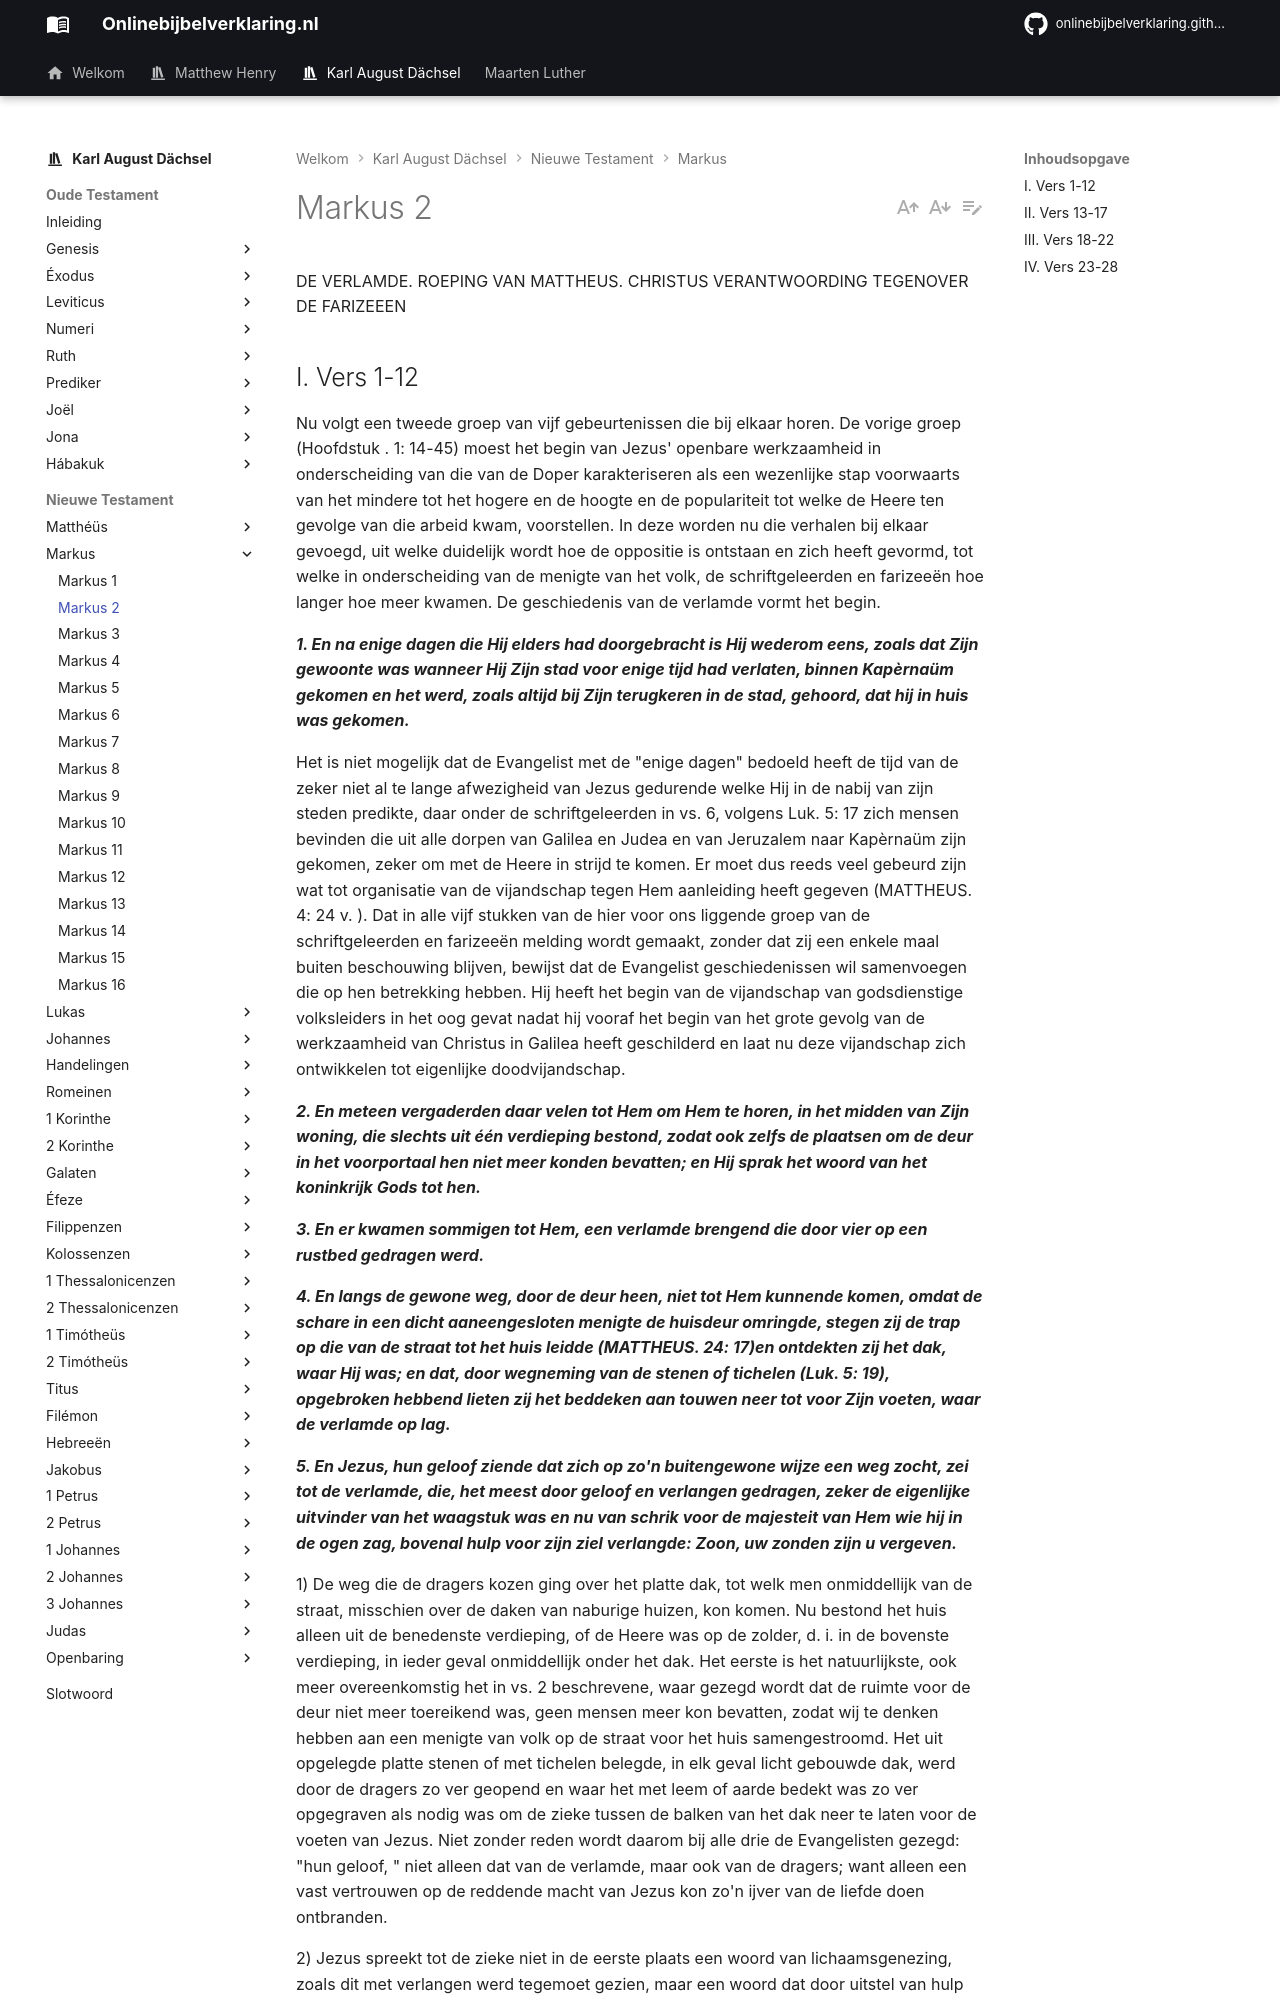

repository: onlinebijbelverklaring/onlinebijbelverklaring.github.io · page: karlaugustdachsel/Markus/Markus2/index.html · generator: mkdocs

DE VERLAMDE. ROEPING VAN MATTHEUS. CHRISTUS VERANTWOORDING TEGENOVER DE FARIZEEEN

## I. Vers 1-12
Nu volgt een tweede groep van vijf gebeurtenissen die bij elkaar horen. De vorige groep (Hoofdstuk . 1: 14-45) moest het begin van Jezus' openbare werkzaamheid in onderscheiding van die van de Doper karakteriseren als een wezenlijke stap voorwaarts van het mindere tot het hogere en de hoogte en de populariteit tot welke de Heere ten gevolge van die arbeid kwam, voorstellen. In deze worden nu die verhalen bij elkaar gevoegd, uit welke duidelijk wordt hoe de oppositie is ontstaan en zich heeft gevormd, tot welke in onderscheiding van de menigte van het volk, de schriftgeleerden en farizeeën hoe langer hoe meer kwamen. De geschiedenis van de verlamde vormt het begin.

***1. En na enige dagen die Hij elders had doorgebracht is Hij wederom eens, zoals dat Zijn gewoonte was wanneer Hij Zijn stad voor enige tijd had verlaten, binnen Kapèrnaüm gekomen en het werd, zoals altijd bij Zijn terugkeren in de stad, gehoord, dat hij in huis was gekomen.***

Het is niet mogelijk dat de Evangelist met de "enige dagen" bedoeld heeft de tijd van de zeker niet al te lange afwezigheid van Jezus gedurende welke Hij in de nabij van zijn steden predikte, daar onder de schriftgeleerden in vs. 6, volgens Luk. 5: 17 zich mensen bevinden die uit alle dorpen van Galilea en Judea en van Jeruzalem naar Kapèrnaüm zijn gekomen, zeker om met de Heere in strijd te komen. Er moet dus reeds veel gebeurd zijn wat tot organisatie van de vijandschap tegen Hem aanleiding heeft gegeven (MATTHEUS. 4: 24 v. ). Dat in alle vijf stukken van de hier voor ons liggende groep van de schriftgeleerden en farizeeën melding wordt gemaakt, zonder dat zij een enkele maal buiten beschouwing blijven, bewijst dat de Evangelist geschiedenissen wil samenvoegen die op hen betrekking hebben. Hij heeft het begin van de vijandschap van godsdienstige volksleiders in het oog gevat nadat hij vooraf het begin van het grote gevolg van de werkzaamheid van Christus in Galilea heeft geschilderd en laat nu deze vijandschap zich ontwikkelen tot eigenlijke doodvijandschap.

***2. En meteen vergaderden daar velen tot Hem om Hem te horen, in het midden van Zijn woning, die slechts uit één verdieping bestond, zodat ook zelfs de plaatsen om de deur in het voorportaal hen niet meer konden bevatten; en Hij sprak het woord van het koninkrijk Gods tot hen.***

***3. En er kwamen sommigen tot Hem, een verlamde brengend die door vier op een rustbed gedragen werd.***

***4. En langs de gewone weg, door de deur heen, niet tot Hem kunnende komen, omdat de schare in een dicht aaneengesloten menigte de huisdeur omringde, stegen zij de trap op die van de straat tot het huis leidde (MATTHEUS. 24: 17)en ontdekten zij het dak, waar Hij was; en dat, door wegneming van de stenen of tichelen (Luk. 5: 19), opgebroken hebbend lieten zij het beddeken aan touwen neer tot voor Zijn voeten, waar de verlamde op lag.***

***5. En Jezus, hun geloof ziende dat zich op zo'n buitengewone wijze een weg zocht, zei tot de verlamde, die, het meest door geloof en verlangen gedragen, zeker de eigenlijke uitvinder van het waagstuk was en nu van schrik voor de majesteit van Hem wie hij in de ogen zag, bovenal hulp voor zijn ziel verlangde: Zoon, uw zonden zijn u vergeven.***

1) De weg die de dragers kozen ging over het platte dak, tot welk men onmiddellijk van de straat, misschien over de daken van naburige huizen, kon komen. Nu bestond het huis alleen uit de benedenste verdieping, of de Heere was op de zolder, d. i. in de bovenste verdieping, in ieder geval onmiddellijk onder het dak. Het eerste is het natuurlijkste, ook meer overeenkomstig het in vs. 2 beschrevene, waar gezegd wordt dat de ruimte voor de deur niet meer toereikend was, geen mensen meer kon bevatten, zodat wij te denken hebben aan een menigte van volk op de straat voor het huis samengestroomd. Het uit opgelegde platte stenen of met tichelen belegde, in elk geval licht gebouwde dak, werd door de dragers zo ver geopend en waar het met leem of aarde bedekt was zo ver opgegraven als nodig was om de zieke tussen de balken van het dak neer te laten voor de voeten van Jezus. Niet zonder reden wordt daarom bij alle drie de Evangelisten gezegd: "hun geloof, " niet alleen dat van de verlamde, maar ook van de dragers; want alleen een vast vertrouwen op de reddende macht van Jezus kon zo'n ijver van de liefde doen ontbranden.

2) Jezus spreekt tot de zieke niet in de eerste plaats een woord van lichaamsgenezing, zoals dit met verlangen werd tegemoet gezien, maar een woord dat door uitstel van hulp het geloof beproefde en door het verschaffen van hulp voor de grootste schade het diepste verlangen van de ziel te voorschijn riep en stilde. Zo min echter de genezing een echte hulp zou zijn wanneer haar niet de vergeving voorafging, zo min zou het volle heil volbracht zijn wanneer niet eindelijk ook uit de lichamelijke ellende een triomf werd gegeven, zoals het later (vs. 11 v. ) gebeurt. In de volle genezing moeten beide tesamen zijn, zoals ook zonde en bezoldiging van de zonde samenhangen.
